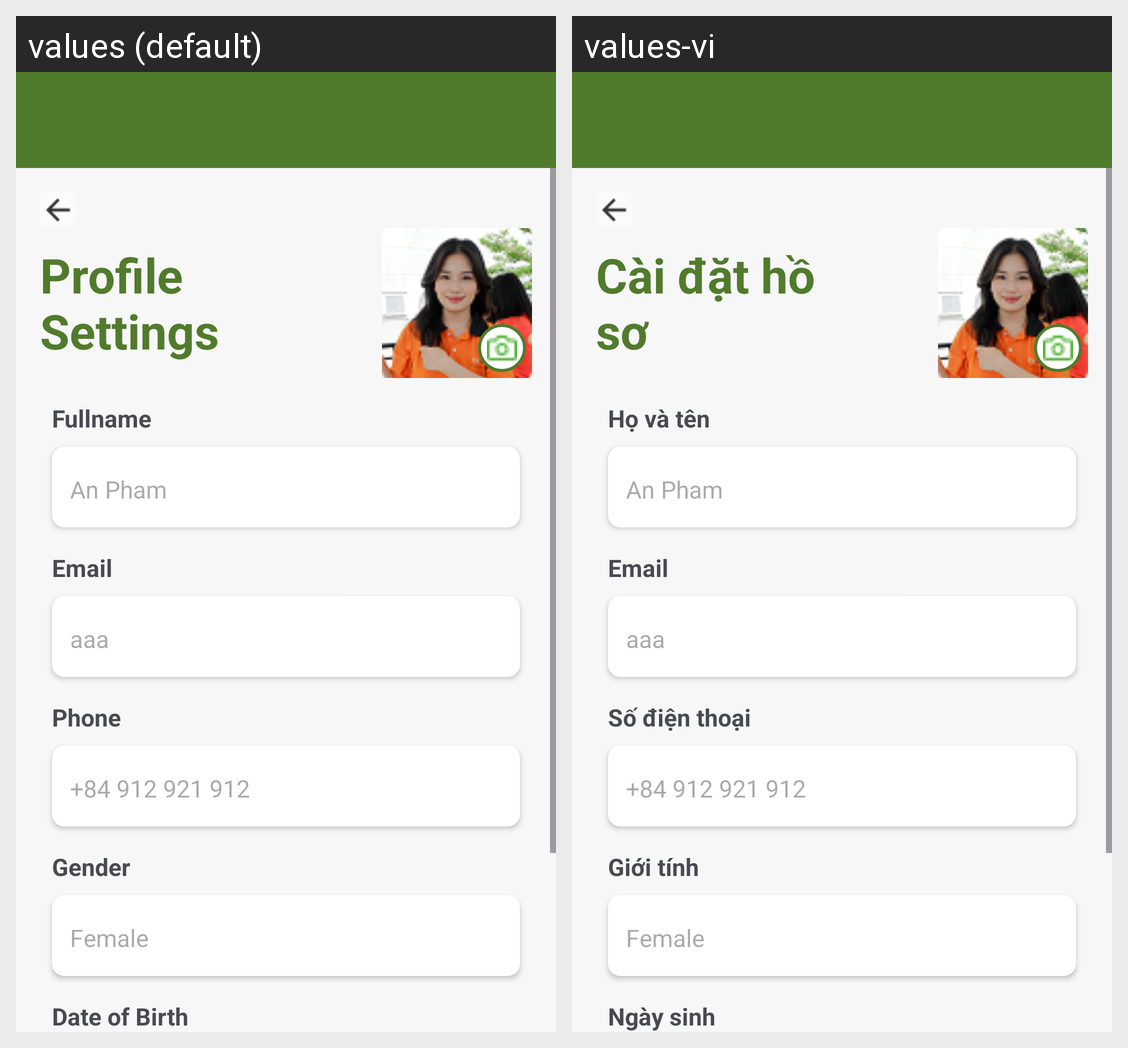

The Android screen above is rendered under two locales of the same app. Produce the string resources it draws, with the default and per-locale values.
Android screen res/layout/activity_profile_setting.xml rendered under 2 locales, left to right: values (default), values-vi. Device: Nexus 5 (rendered at 1080×1920; each locale shown at half size, 540×960, under a caption strip naming it); theme Theme.GreeneriePlantie.
Strings drawn on this screen, with the default value and each locale's value (text and hints the layout hard-codes, and strings that could not be matched under every locale, appear in the picture but are not listed):

title_profile_setting
  values: Profile
      Settings
  values-vi: Cài đặt hồ sơ

title_fullname
  values: Fullname
  values-vi: Họ và tên

title_email
  values: Email
  values-vi: Email

title_phone
  values: Phone
  values-vi: Số điện thoại

title_gender
  values: Gender
  values-vi: Giới tính

title_dob
  values: Date of Birth
  values-vi: Ngày sinh
